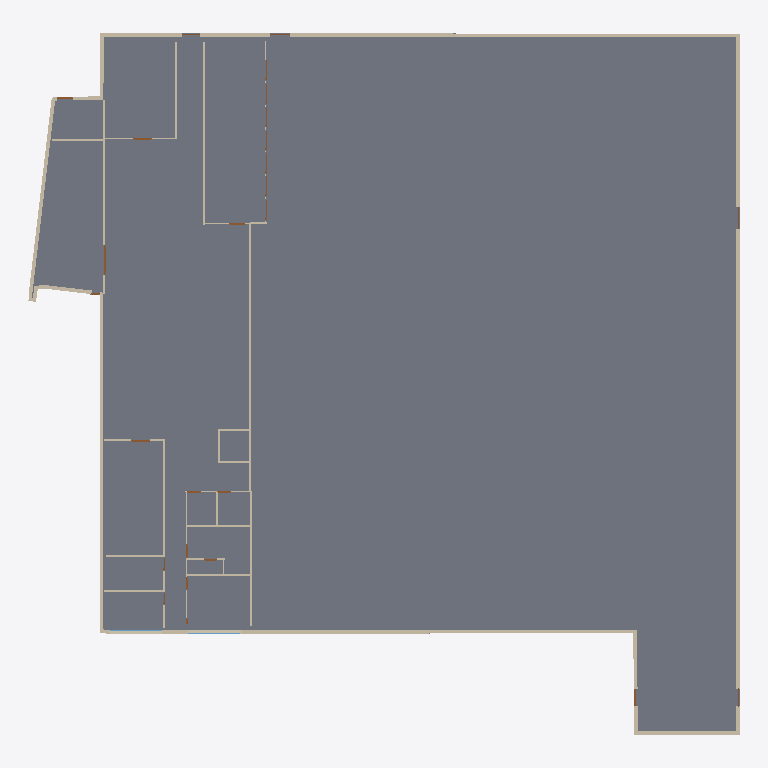
Plan cut of the same IFC building model at storey 'Floor_1' (level 0.00 m, cut at 1.40 m), seen from above with north up, elements coloured by IFC class: 35 walls (beige), 6 doors (brown), 2 windows (light blue), 1 slab (grey). Cut surfaces are drawn darker.
Extent 48.9 m × 48.2 m × 12.8 m (x, y, z). Storeys (2): Floor_1 at 0.00 m; Floor_2 at 3.15 m. Elements (75): 44 IfcWall, 26 IfcDoor, 3 IfcSlab, 2 IfcWindow.

HEADER;
FILE_DESCRIPTION(('ViewDefinition [CoordinationView]'),'2;1');
FILE_NAME('final_EE.ifc','2024-01-03T14:16:39+01:00',(''),(''),'IfcOpenShell v0.7.0-9cc1f5f0e','BlenderBIM [number]-a34d0ca','');
FILE_SCHEMA(('IFC4'));
ENDSEC;
DATA;
#1=IFCPROJECT('3jpYdyyJr6l8bTurWfaZrn',$,'My Project',$,$,$,$,(#16),#11);
#26=IFCSITE('3tnrS6gZGHxgN_SAZJ7Ebn',#6,'site',$,$,#25,$,$,.ELEMENT.,$,$,$,$,$);
#32=IFCBUILDING('3tntsngZGHxga1SAZJ7Ebn',#6,'osarch_building',$,$,#31,$,$,.ELEMENT.,$,$,$);
#38=IFCBUILDINGSTOREY('3tnwJrgZGHxgPvSAZJ7Ebn',#6,'Floor_1',$,$,#37,$,$,.ELEMENT.,0.0);
#47=IFCBUILDINGSTOREY('3tnymYgZGHxg_RSAZJ7Ebn',#6,'Floor_2',$,$,#3482,$,$,.ELEMENT.,3150.0);
#52=IFCSLAB('3qZBLCGfn8teXoOcXRR961',#51,'Floor_1_slab',$,$,$,#95,$,$);
#251=IFCWALL('0LM2ka44r5CwbHbwhzIAAc',#250,'Exterior_wall_2',$,$,$,#252,$,$);
#238=IFCWALL('1U30CJveb7cA507GchNM_w',#237,'Exterior_wall_1',$,$,$,#239,$,$);
#290=IFCWALL('2Jd4MFDR16d9LNkDY8_sQm',#289,'Exterior_wall_5',$,$,$,#291,$,$);
#316=IFCWALL('2lxvQvQmr4CwMJVm$ncAqY',#315,'Exterior_wall_7',$,$,$,#317,$,$);
#433=IFCWALL('3Mg6eJkjX2GPLLxWyhVbGU',#432,'Exterior_wall_16',$,$,$,#434,$,$);
#693=IFCWALL('060EfuG7X8zQPaufxd1i5A',#692,'Interior_wall_17',$,$,$,#694,$,$);
#264=IFCWALL('2vuNosoS96Sfcm0FZZxc_a',#263,'Exterior_wall_3',$,$,$,#265,$,$);
#771=IFCWALL('0boHwpqw96A8E0B4q4cf4$',#770,'Interior_wall_23',$,$,$,#772,$,$);
#498=IFCWALL('2aAWbtj5D1efD$CDsGN7M3',#497,'Interior_wall_2',$,$,$,#499,$,$);
#524=IFCWALL('3qt1A9aHz4lv38UPapebKg',#523,'Interior_wall_4',$,$,$,#525,$,$);
#277=IFCWALL('1GogSD4LP7kOr_4cjqausb',#276,'Exterior_wall_4',$,$,$,#278,$,$);
#654=IFCWALL('3g0xALbE18Ue9hkgNnaqza',#653,'Interior_wall_14',$,$,$,#655,$,$);
#472=IFCWALL('0tp4nBiyjDhvGwbnXrZoLQ',#471,'Exterior_wall_19',$,$,$,#473,$,$);
#745=IFCWALL('3a0megSBDEH92ZBzx05NxM',#744,'Interior_wall_21',$,$,$,#746,$,$);
#368=IFCWALL('0GP39WhlbC4g_oZHrsZSCe',#367,'Exterior_wall_11',$,$,$,#369,$,$);
#576=IFCWALL('32yo4VmvnAff6qEVUoV15n',#575,'Interior_wall_8',$,$,$,#577,$,$);
#641=IFCWALL('26xu7wNs9E3BI8Rt$wF3h4',#640,'Interior_wall_13',$,$,$,#642,$,$);
#550=IFCWALL('1ZzsEiDYf1lg4HJCSgeLuB',#549,'Interior_wall_6',$,$,$,#551,$,$);
#537=IFCWALL('1E7vJl8yfEE83yKX83D0ix',#536,'Interior_wall_5',$,$,$,#538,$,$);
#485=IFCWALL('2aTrNxSOb9W9bhHEPKwnIq',#484,'Interior_wall_1',$,$,$,#486,$,$);
#459=IFCWALL('2fKz3lnBr0AOk8pwfItbNb',#458,'Exterior_wall_18',$,$,$,#460,$,$);
#563=IFCWALL('14X4k9LIH8wx5FDZxTaDd$',#562,'Interior_wall_7',$,$,$,#564,$,$);
#511=IFCWALL('0TlYvvtKHAROlT$cF8jtHA',#510,'Interior_wall_3',$,$,$,#512,$,$);
#628=IFCWALL('3aE6hETb5BYPNvddb8kDh3',#627,'Interior_wall_12',$,$,$,#629,$,$);
#706=IFCWALL('3VxdUWurPDYAnT93Lb$IqN',#705,'Interior_wall_18',$,$,$,#707,$,$);
#719=IFCWALL('3IRUrpNN56FQMQYI3ZYsEV',#718,'Interior_wall_19',$,$,$,#720,$,$);
#732=IFCWALL('2Q7f99t$n9pfA0zjAgvWvw',#731,'Interior_wall_20',$,$,$,#733,$,$);
#1979=IFCDOOR('3fFp2prsvEovmoxC2IF_Y3',#1978,'Door_12',$,$,#2058,#2053,$,$,$,.DOOR.,$,$);
#589=IFCWALL('2coYcbfJ14A9OlcXZst46w',#588,'Interior_wall_9',$,$,$,#590,$,$);
#3351=IFCWINDOW('1WvKYP3MnEF85LlNBWorPK',#3350,'Window_0',$,$,#3400,#3395,$,$,$,.WINDOW.,$,$);
#3419=IFCWINDOW('2zv2TDI516VRxNaybDtW0I',#3418,'Window_1',$,$,#8287,#3463,$,$,$,.WINDOW.,$,$);
#758=IFCWALL('0TwphirlP0k89KgbipP0IC',#757,'Interior_wall_22',$,$,$,#759,$,$);
#394=IFCWALL('3XAjuCFjjAaRi0zxMrjPXL',#393,'Exterior_wall_13',$,$,$,#395,$,$);
#615=IFCWALL('2WVz$BIdbB5BZF0DivQ9Vc',#614,'Interior_wall_11',$,$,$,#616,$,$);
#1783=IFCDOOR('1$kOulKVTF5Okt0OcpgW_C',#1782,'Door_10',$,$,#1862,#1857,$,$,$,.DOOR.,$,$);
#303=IFCWALL('0oq6fUJ9P3ng5L7OYsgRU7',#302,'Exterior_wall_6',$,$,$,#304,$,$);
#2567=IFCDOOR('2yHOa4VbjC5ffIr2HeG_uc',#2566,'Door_18',$,$,#2646,#2641,$,$,$,.DOOR.,$,$);
#680=IFCWALL('1FLU0Uqg93euiEJEKmadSK',#679,'Interior_wall_16',$,$,$,#681,$,$);
#803=IFCDOOR('3Pxe7lwvbBUAUax1Y5oO96',#802,'Door_0',$,$,#882,#877,$,$,$,.DOOR.,$,$);
#667=IFCWALL('32DRaOJHLEQvgCqJFlA2Nt',#666,'Interior_wall_15',$,$,$,#668,$,$);
#2077=IFCDOOR('188kCnUOT60QQYZdVILfLs',#2076,'Door_13',$,$,#2156,#2151,$,$,$,.DOOR.,$,$);
#381=IFCWALL('29nRNyqkb6Zxfzl_Ztbd6Y',#380,'Exterior_wall_12',$,$,$,#382,$,$);
#2861=IFCDOOR('3VfQHPoKvEXeXsJssWTreM',#2860,'Door_21',$,$,#2940,#2935,$,$,$,.DOOR.,$,$);
ENDSEC;